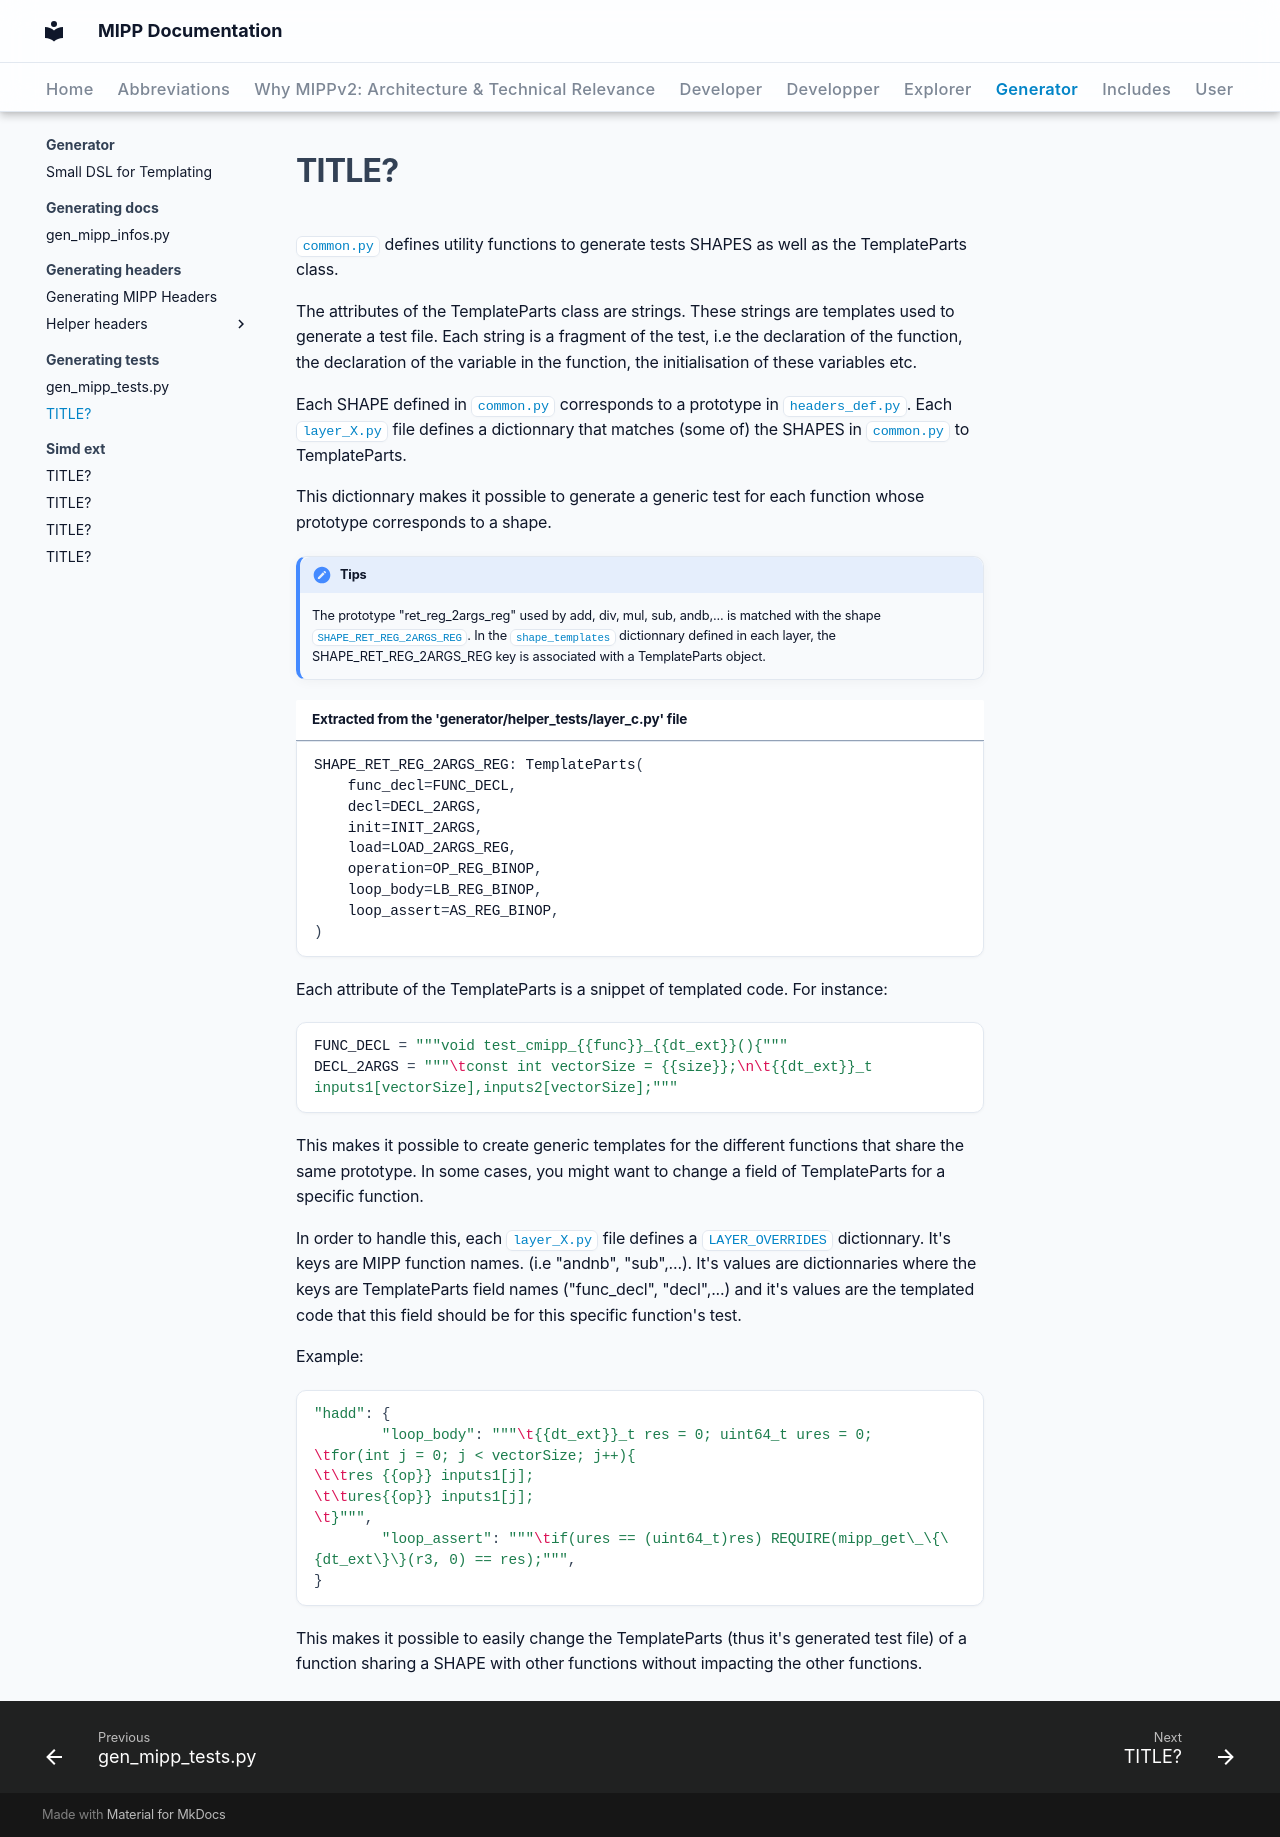

repository: aff3ct/MIPP · page: generator/generating_tests/how_it_works/index.html · generator: mkdocs

# TITLE?

`common.py` defines utility functions to generate tests SHAPES as well as the 
TemplateParts class.

The attributes of the TemplateParts class are strings. These strings are 
templates used to generate a test file. Each string is a fragment of the test, 
i.e the declaration of the function, the declaration of the variable in the 
function, the initialisation of these variables etc.


Each SHAPE defined in `common.py` corresponds to a prototype in 
`headers_def.py`. Each `layer_X.py` file defines a dictionnary that matches 
(some of) the SHAPES in `common.py` to TemplateParts.

This dictionnary makes it possible to generate a generic test for each function 
whose prototype corresponds to a shape. 

!!! tips
    The prototype "ret_reg_2args_reg" used by add, div, mul, sub, andb,... is 
    matched with the shape `SHAPE_RET_REG_2ARGS_REG`. In the `shape_templates` 
    dictionnary defined in each layer, the SHAPE_RET_REG_2ARGS_REG key is 
    associated with a TemplateParts object.

```Python title="Extracted from the 'generator/helper_tests/layer_c.py' file"
SHAPE_RET_REG_2ARGS_REG: TemplateParts(
    func_decl=FUNC_DECL,
    decl=DECL_2ARGS,
    init=INIT_2ARGS,
    load=LOAD_2ARGS_REG,
    operation=OP_REG_BINOP,
    loop_body=LB_REG_BINOP,
    loop_assert=AS_REG_BINOP,
)
```

Each attribute of the TemplateParts is a snippet of templated code. For 
instance:

```Python
FUNC_DECL = """void test_cmipp_{{func}}_{{dt_ext}}(){"""
DECL_2ARGS = """\tconst int vectorSize = {{size}};\n\t{{dt_ext}}_t inputs1[vectorSize],inputs2[vectorSize];"""
```

This makes it possible to create generic templates for the different functions 
that share the same prototype. In some cases, you might want to change a field 
of TemplateParts for a specific function. 

In order to handle this, each `layer_X.py` file defines a `LAYER_OVERRIDES` 
dictionnary. It's keys are MIPP function names. (i.e "andnb", "sub",...). It's 
values are dictionnaries where the keys are TemplateParts field names 
("func_decl", "decl",...) and it's values are the templated code that this field 
should be for this specific function's test. 

Example: 

```Python
"hadd": {
        "loop_body": """\t{{dt_ext}}_t res = 0; uint64_t ures = 0;
\tfor(int j = 0; j < vectorSize; j++){
\t\tres {{op}} inputs1[j];
\t\tures{{op}} inputs1[j];
\t}""",
        "loop_assert": """\tif(ures == (uint64_t)res) REQUIRE(mipp_get\_\{\{dt_ext\}\}(r3, 0) == res);""",
}
```

This makes it possible to easily change the TemplateParts (thus it's generated 
test file) of a function sharing a SHAPE with other functions without impacting 
the other functions.
